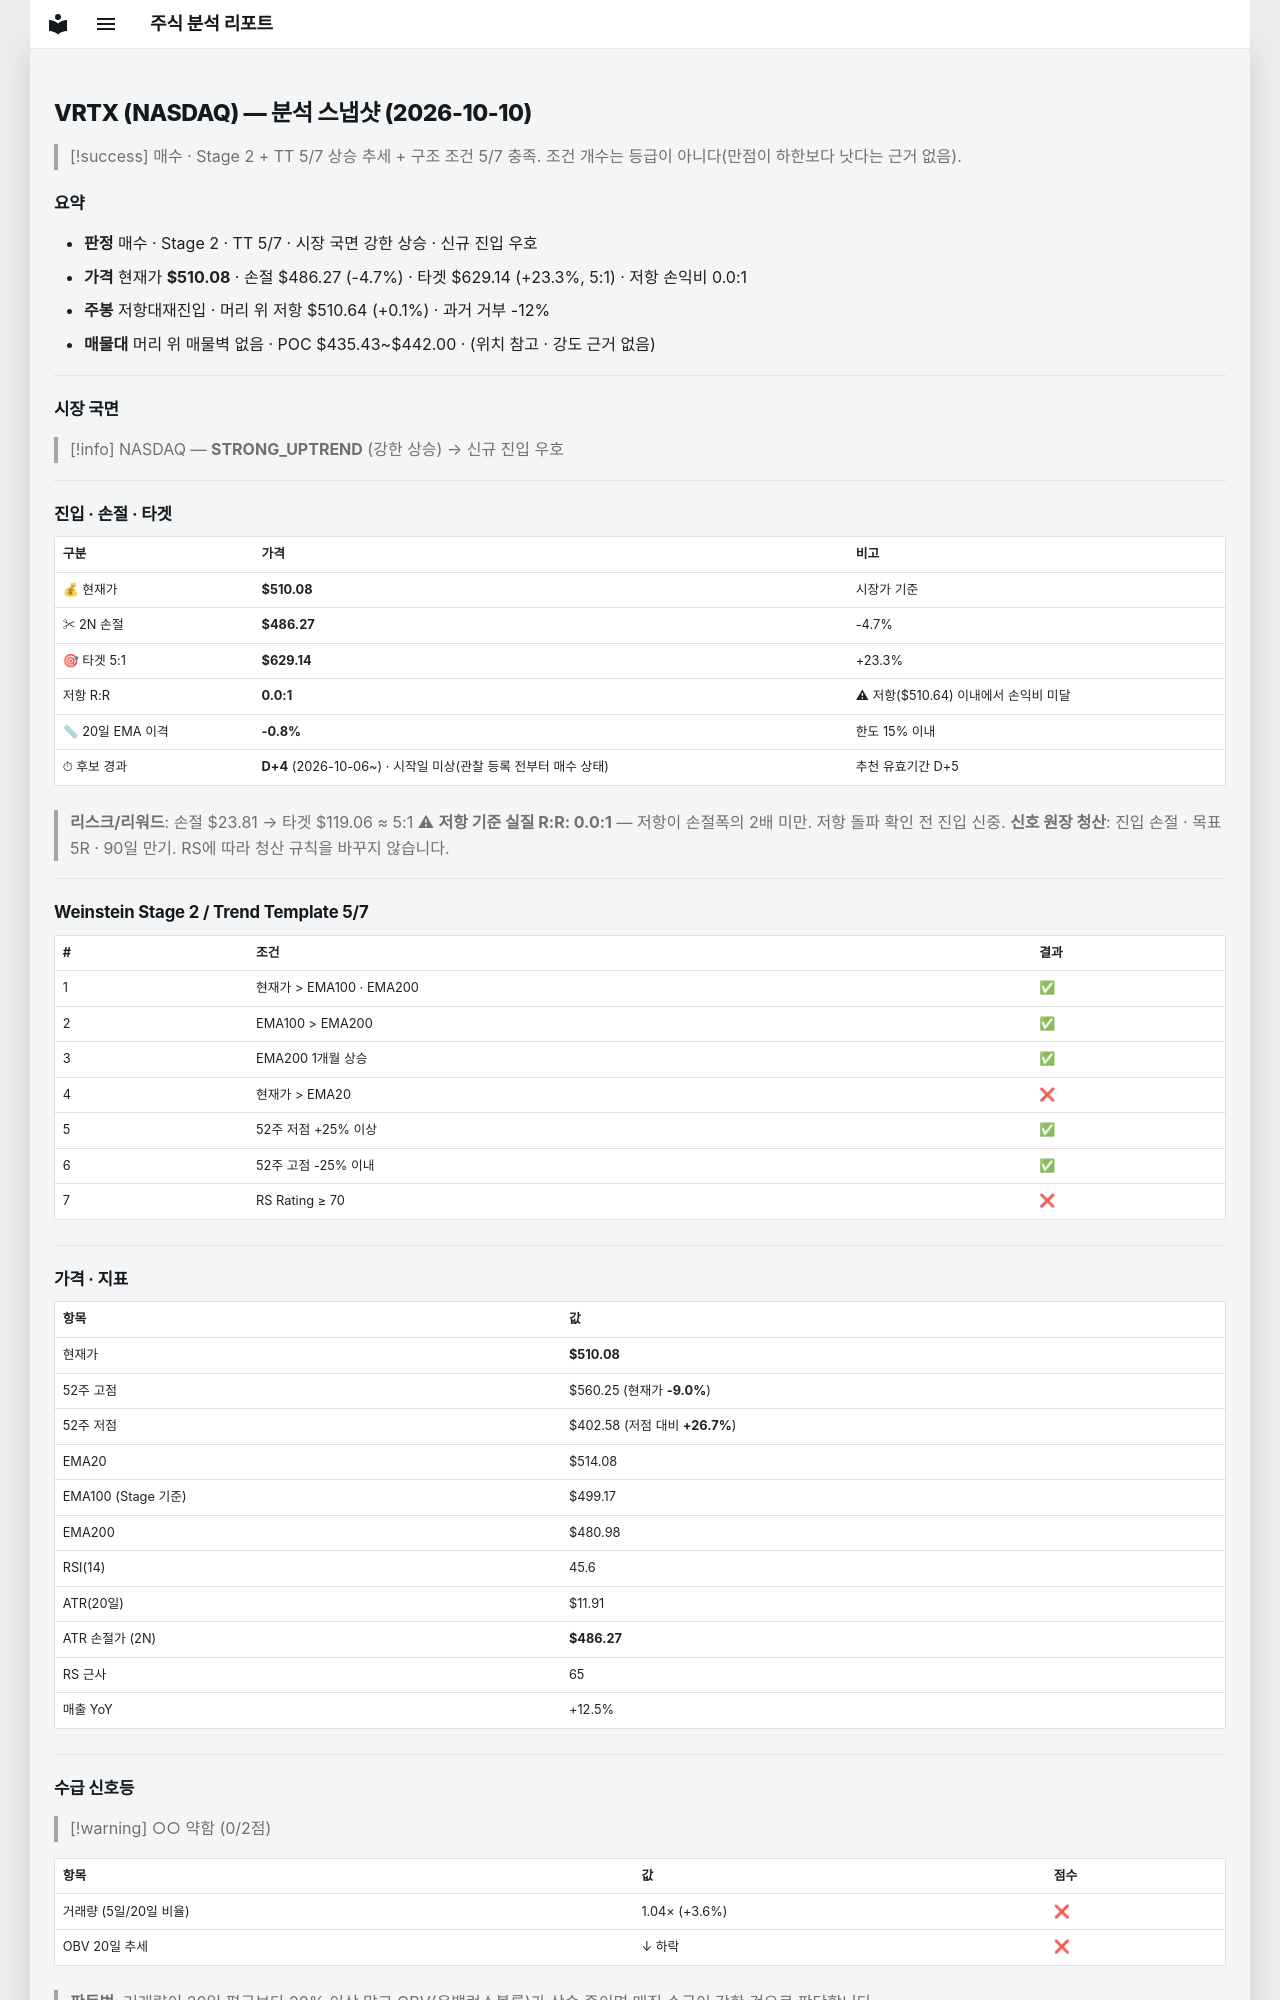

repository: soloandco/stock-reports · page: snapshots/VRTX-2026-10-10/index.html · generator: mkdocs

---
type: analysis-snapshot
title: VRTX 분석 스냅샷
ticker: VRTX
market: NASDAQ
created: 2026-10-10
updated: 2026-10-10
bar-date: 2026-10-09
verdict: 매수관찰
real-rr: 0.02
sma50-gap-pct: -0.8
candidate-days: 4
candidate-since: 2026-10-06
candidate-start-unknown: true
weekly-position: 저항대재진입
weekly-overhead-price: 510.64
weekly-overhead-pct: 0.1
stage: 2
trend-template-score: 5
tt-max: 7
ma-set: ema-20-100-200
price: 510.0799865722656
stop-price: 486.26803737974603
market-regime: STRONG_UPTREND
supply-demand-score: 0/2
supply-demand-label: 약함
status: tracking
tags:
  - stock-agent
  - watchlist
  - VRTX
  - analysis
related:
  - "[[analysis-template]]"
---

# VRTX (NASDAQ) — 분석 스냅샷 (2026-10-10)

> [!success] 매수 · Stage 2 + TT 5/7
> 상승 추세 + 구조 조건 5/7 충족. 조건 개수는 등급이 아니다(만점이 하한보다 낫다는 근거 없음).

## 요약

- **판정** 매수 · Stage 2 · TT 5/7 · 시장 국면 강한 상승 · 신규 진입 우호
- **가격** 현재가 **$510.08** · 손절 $486.27 (-4.7%) · 타겟 $629.14 (+23.3%, 5:1) · 저항 손익비 0.0:1
- **주봉** 저항대재진입 · 머리 위 저항 $510.64 (+0.1%) · 과거 거부 -12%
- **매물대** 머리 위 매물벽 없음 · POC $435.43~$442.00 · (위치 참고 · 강도 근거 없음)

---

## 시장 국면

> [!info] NASDAQ — **STRONG_UPTREND** (강한 상승) → 신규 진입 우호

---

## 진입 · 손절 · 타겟

| 구분 | 가격 | 비고 |
|------|------|------|
| 💰 현재가 | **$510.08** | 시장가 기준 |
| ✂ 2N 손절 | **$486.27** | -4.7% |
| 🎯 타겟 5:1 | **$629.14** | +23.3% |
| 저항 R:R | **0.0:1** | ⚠ 저항($510.64) 이내에서 손익비 미달 |
| 📏 20일 EMA 이격 | **-0.8%** | 한도 15% 이내 |
| ⏱ 후보 경과 | **D+4** (2026-10-06~) · 시작일 미상(관찰 등록 전부터 매수 상태) | 추천 유효기간 D+5 |

> **리스크/리워드**: 손절 $23.81 → 타겟 $119.06 ≈ 5:1
> ⚠ **저항 기준 실질 R:R: 0.0:1** — 저항이 손절폭의 2배 미만. 저항 돌파 확인 전 진입 신중.
> **신호 원장 청산**: 진입 손절 · 목표 5R · 90일 만기. RS에 따라 청산 규칙을 바꾸지 않습니다.

---

## Weinstein Stage 2 / Trend Template 5/7

| # | 조건 | 결과 |
|---|------|------|
| 1 | 현재가 > EMA100 · EMA200 | ✅ |
| 2 | EMA100 > EMA200 | ✅ |
| 3 | EMA200 1개월 상승 | ✅ |
| 4 | 현재가 > EMA20 | ❌ |
| 5 | 52주 저점 +25% 이상 | ✅ |
| 6 | 52주 고점 -25% 이내 | ✅ |
| 7 | RS Rating ≥ 70 | ❌ |

---

## 가격 · 지표

| 항목 | 값 |
|------|---|
| 현재가 | **$510.08** |
| 52주 고점 | $560.25 (현재가 **-9.0%**) |
| 52주 저점 | $402.58 (저점 대비 **+26.7%**) |
| EMA20 | $514.08 |
| EMA100 (Stage 기준) | $499.17 |
| EMA200 | $480.98 |
| RSI(14) | 45.6 |
| ATR(20일) | $11.91 |
| ATR 손절가 (2N) | **$486.27** |
| RS 근사 | 65 |
| 매출 YoY | +12.5% |

---
## 수급 신호등

> [!warning] ○○ 약함 (0/2점)

| 항목 | 값 | 점수 |
|------|------|------|
| 거래량 (5일/20일 비율) | 1.04× (+3.6%) | ❌ |
| OBV 20일 추세 | ↓ 하락 | ❌ |

> **판독법**: 거래량이 20일 평균보다 20% 이상 많고 OBV(온밸런스볼륨)가 상승 중이면 매집 수급이 강한 것으로 판단합니다.

---
